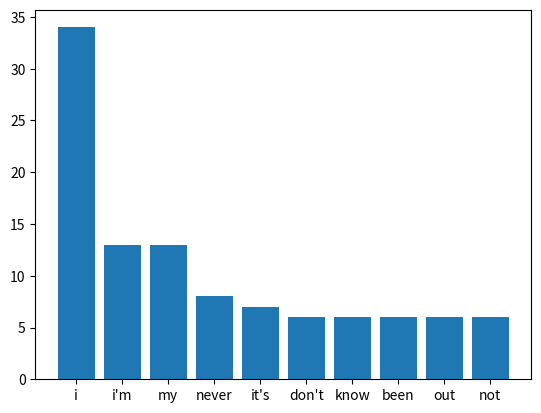

Python code for this plot:
from collections import Counter
import matplotlib.pyplot as plt

stopwords = ["that","in","a","on",'yeah',"you", "and", "the", "to", "be", "it", "if", "but", "your", "for", "with", "up", "at", "me", "when"]

def analyze_lyrics(text):
    text = text.lower()
    text = text.replace('?', '')
    text = text.replace(',', '')
    text = text.replace('.','')
    
    words = text.split()
    clean = [w for w in words if w not in stopwords]

    clean_count = Counter(clean)
    print(clean_count)
    
    letter = [pair[0] for pair in clean_count.most_common(10)]
    count = [pair[1] for pair in clean_count.most_common(10)]
    
    print(letter)
    print(count)

    plt.bar(letter,count)
    plt.show()

    
lyrics = '''"Hey, Nate, how's life?"
I don't know, it's alright
I've been dealin' with some things like every human being
And really didn't sleep much last night (last night)
"I'm sorry", that's fine
I just think I need a little me time
I just think I need a little free time
Little break from the shows and the bus rides (bus rides), yeah
Last year I had a breakdown
Thoughts tellin' me I'm lost gettin' too loud
Had to see a therapist, then I found out
Somethin' funny's goin' on up in my house
Yeah, I started thinkin' maybe I should move out
You know, pack my cart, take a new route
Clean up my yard, get the noose out
Hang up my heart, let it air out (air out)
I've been searchin'
"What does that mean, Nate?"
I've been learning
Grabbin' my keepsakes, leavin' my burdens
Well, I brought a few with me, I'm not perfect
Lookin' at the view like, this concerns me
Pickin' up the cues, right? I'm quite nervous
Hate it when I lose sight, life gets blurry
And things might hurt me
It's prolly gonna be a long journey, but hey (but hey)
It's worth it, though
Cold world out there, kids, grab your coats
Been a minute, I know, now I'm back to roam
Lookin' for the antidote to crack the code
Pretty vivid, I admit it, I'm in classic mode
Don't need pity given to me, but I can't condone
Talkin' down to me, I'ma have to crack your nose for crackin' jokes
I'm lookin' for the map to hope, you seen it? (You seen it?)
Been makin' a whole lot of changes
Wrote a song about that, you should play it
I get scared when I walk on these stages
I look at the crowd and see so many faces, yeah
That's when I start to get anxious
That's when my thoughts can be dangerous
That's when I put on my makeup and drown in self-hatred
Forget what I'm saying, and
Where'd the beat go?
Oh, ain't that somethin'?
Drums came in, you ain't see that comin'
Hands on my head, can't tell me nothin'
Got a taste of the fame, had to pump my stomach
Throw it back up like I don't want it
Wipe my face, clean up my vomit
OCD, tryna push my buttons
I said don't touch it, now y'all done it
I can be critical, never typical
Intricate with every syllable, I'm a criminal
Intimate, but never political, pretty visual
Even if you hate it, I'll make it feel like you're in it, though
You call me what you wanna, but never call me forgettable
Leave you deep in thought, I could never swim in the kiddie pool
Way that I been thinkin' is cinematic, it's beautiful
Man, I don't know if I'm makin' movies or music videos (videos, videos, videos)
Yeah, the sales can rise
Doesn't mean much though when your health declines
See, we've all got somethin' that we trapped inside
That we try to suffocate, you know, hopin' it dies
Try to hold it underwater but it always survives
Then it comes up out of nowhere like an evil surprise
Then it hovers over you to tell you millions of lies
You don't relate to that? Must not be as crazy as I am
The point I'm makin' is the mind is a powerful place
And what you feed it can affect you in a powerful way
It's pretty cool, right? Yeah, but it's not always safe
Just hang with me, this'll only take a moment, okay?
Just think about it for a second, if you look at your face
Every day when you get up and think you'll never be great
You'll never be great, not because you're not, but the hate
Will always find a way to cut you up and murder your faith (woo!)
I am developin', take a look at the benefits
Nothin' to meddle with, I can never be delicate
Am I even relevant? That depends how you measure it
Take a measurement, then bag it up and give me the evidence
Pretty evident, dependable can never be tentative
I'm a gentleman, depending on if I think you're genuine
Pretty elegant, but not afraid to tell you to get a grip
Proper etiquette, I keep it to myself when I celebrate, ah (ah)
It's that time again
Better grab your balloons and invite your friends
Seatbelts back on, yeah, strap 'em in
Look at me, everybody, I'm smilin' big
On a road right now that I can't predict
Tell me, "Tone that down, " but I can't resist
Y'all know that sound, better raise your fist
The search begins, I'm back, so enjoy the trip, huh'''

analyze_lyrics(lyrics)
